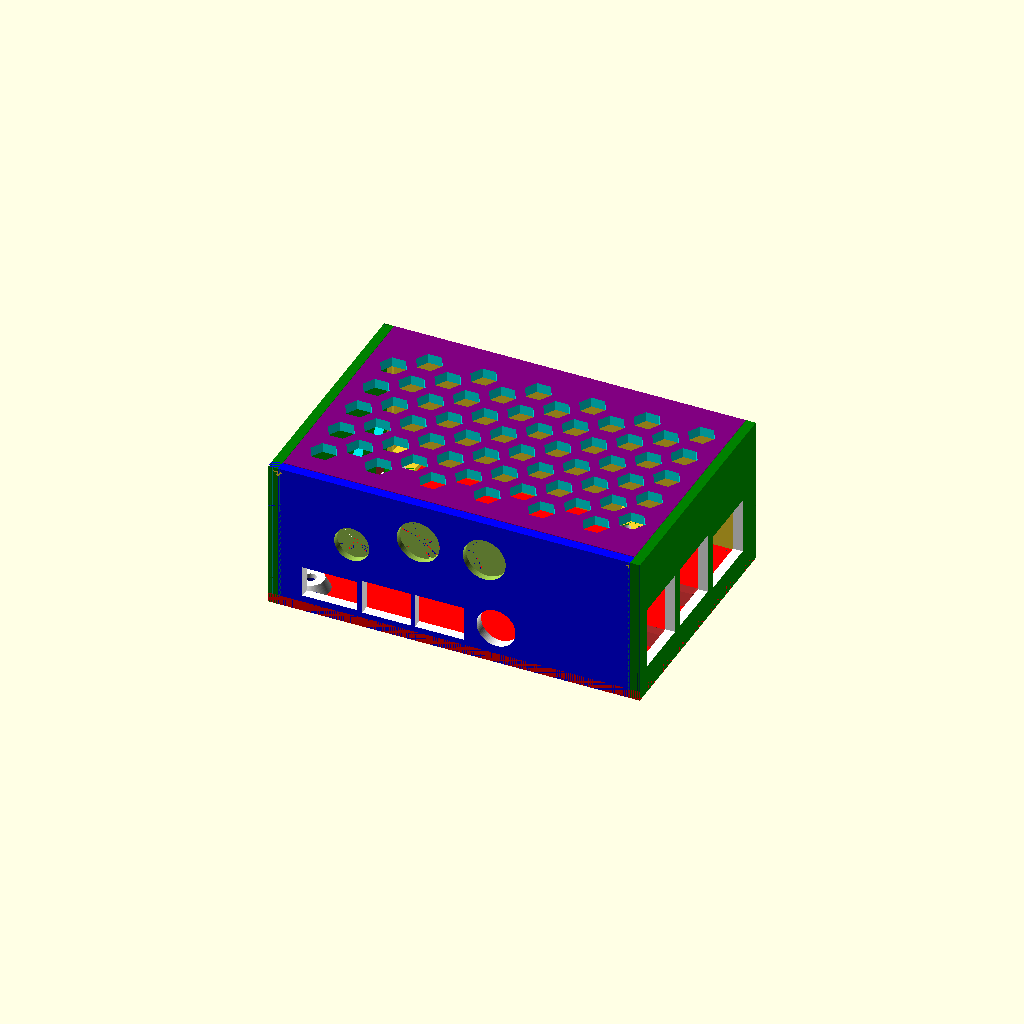
Cell 1: the model at its default parameters.
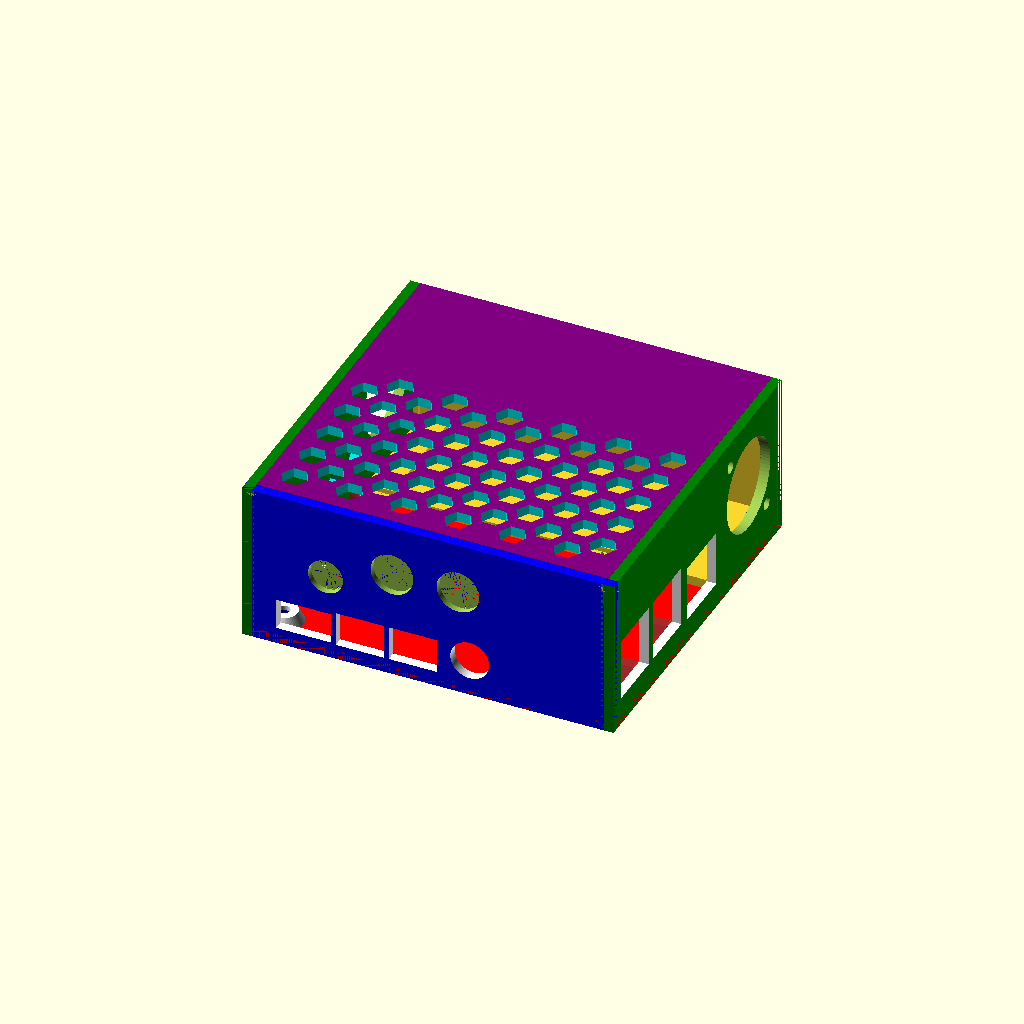
Cell 2: with_xlr = true (everything else at default).
All cells are drawn from one camera (rotation 55°, 0°, 25°, orthographic, colour scheme Cornfield), so only the parameter changes between them.
Source of the model, RasPi/hifiberry-dac-adc-pro-case-for-rpi-4-model_files/case2.scad:
include <hinge.scad>

$fn=80;




//*
//#
*
color("yellow")
translate([-0.8,-move_pi,3])
translate([-69.3, 44.5, 14])
scale([25.4, 25.4, 25.4])
import("hifiberry-dac-plus-adc-1.2.stl"); 



*
translate([-10-0.8, -move_pi, 4])
color("white")
import("RPi_4_dummy.stl");

*
xlr_placeholder();

with_xlr=false;

bottom_thickness=2.5;
rpi4_width= 56;
rpi4_length=85;
rpi4_edge_to_left_hole=3.5;
rpi4_edge_to_top_hole=3.5;
rpi4_edge_to_right_hole=58+3.5;
xlr_in_front=false;
xlr_in_side=false;
xlr_in_side_low=true;

height=with_xlr ? (xlr_in_side_low? 39: 66) :36;
length=95.6;
width= (with_xlr && xlr_in_side_low) ? rpi4_width+bottom_thickness*2+32 : rpi4_width+bottom_thickness*2+3;//with_xlr? height+bottom_thickness : 

top_holes_translate = with_xlr && xlr_in_side_low ? 6 : 22;






width_tolerance=0.2;

pi_move=[-0.8,-((width-rpi4_width)/2-bottom_thickness)+width_tolerance,0];
move_pi=-pi_move[1];



straight_hole_rim=0.8;
extra = 0;

screw_hole_radius=1.5;
screw_head_radius=2.67;
screw_head_depth=4.15;

corner_edge_radius = 3;

//hinge-parameters
horizontal_distance=3;
hinge_radius=2;
number_of_hinge_parts=8;
extra_hinge_corner_height=1;
hinge_tolerance=0.3;

//ventilation hole tuning. Not complete
holes_in_back=false;
holes_in_side=true;
vertical_number_of_holes=4;
horizontal_number_of_holes=5;
hole_radius=3.5;
hole_rim=1.3;
vertical_hole_rim = 7;

xlr_height=47.5;

top_rail_thickness=2.5;
rail_radius=0.9;
vertical_rail_width=1.2;



//slide or hinge
top_type="slide";


//some calculations depending on the variables before
side_height = top_type == "slide" ? 
    height + bottom_thickness 
    : height;
side_translate_height = top_type == "slide" ?
            (height)/2
            :(height-bottom_thickness)/2;

//"top" or "case" or "all"
part = "all";
if(top_type == "hinge") {
    rotate([90,0,0])
    case();
} else if (top_type == "slide" && part == "top") {
    rotate([-90,0,0])
    case();
} else {
    case();
}

module case() {
    difference() {
        union() {
            if(part == "all" || part == "case") {
                bottom();
                
                difference() {
                    front();
                    pi4_holes_front();
                }
                
                difference() {
                    sides();
                    pi4_holes_side();

                }
                color("brown")
                board_supports();
                holes_outer();
            }

            
        }
                   
        if(part == "all" || part == "case") {
            sd_card_slot();
            holes_inner();
            if(top_type=="slide") {
           //     back_lips(0.05);
            }
        }
        
    }
    
    if(part == "all" || part == "top") {            
        top();        
        difference() {

            back();
            holes_inner();
        }
    }
}

module neutrik_combo_cut_out(height=2.7) {    
    //main hole
    cylinder(d=23.9, center=true, h=height);
    translate([23/2, 20/2,0])
    cylinder(d=3.2, center=true, h=height);
    translate([-23/2,-20/2,0])
    cylinder(d=3.2, center=true, h=height);
    
}


module back_lips(extra=0) {
    x_distance_from_edge = 2.2;
    distance_from_edge = 8.05;
    distance_from_utp = 29.6;
    tolerance=0.2;


    height=1.2+extra;
    radius=3.5+extra;
    lip_length=width-rpi4_width-bottom_thickness-width_tolerance+radius;
    higher_lip_length=width-rpi4_width-bottom_thickness*2+width_tolerance;
    
    //left
    color("green")
    translate_back_left_hole([0,0,5.3-height-1.25])
    cylinder(r=radius, h=height+extra, center=false);
    
    translate_back_left_hole([0,lip_length/2,5.3-(height+extra)/2-1.25])
    cube([radius*2,lip_length, height+extra], center=true);
    //higher part
    translate_back_left_hole([0,higher_lip_length/2+rpi4_edge_to_top_hole+tolerance,5.3-1.25])
    cube([radius*2,higher_lip_length, 2.5], center=true);


    //right
    color("green")
    translate_back_right_hole([0,0,5.3-height-1.25])
    cylinder(r=radius, h=height+extra, center=false);    
    
    translate_back_right_hole([0,lip_length/2,5.3-(height+extra)/2-1.25])
    cube([radius*2,lip_length, height+extra], center=true);
    
    //higher part
    translate_back_right_hole([0,higher_lip_length/2+rpi4_edge_to_top_hole+tolerance,5.3-1.25]) 
    cube([radius*2,higher_lip_length, 2.5], center=true);
    
    if( with_xlr && xlr_in_side_low) {
        difference() {
            translate([0,(lip_length)/2+move_pi/2+bottom_thickness-0.75,bottom_thickness+0.1])
            cube([length-bottom_thickness*2-vertical_rail_width*2-tolerance, lip_length-radius*2+1.5, bottom_thickness-0.05], center=true);
            holes_outer(extra=0.13);
        }
    }

}

module translate_front_left_hole(extras=[0,0,0]) {   
    translate([-rpi4_length/2+rpi4_edge_to_left_hole+extras[0]+pi_move[0],
        -rpi4_width/2+rpi4_edge_to_top_hole+pi_move[1]+extras[1],
        extras[2]])
    children();
}

module translate_back_left_hole(extras=[0,0,0]) {
    translate([-rpi4_length/2+rpi4_edge_to_left_hole+extras[0]+pi_move[0],
        rpi4_width/2-rpi4_edge_to_top_hole+pi_move[1]+extras[1],
        extras[2]])
    children();
}

module translate_front_right_hole(extras=[0,0,0]) {
    translate([-rpi4_length/2+rpi4_edge_to_right_hole+extras[0]+pi_move[0],
        -rpi4_width/2+rpi4_edge_to_top_hole+pi_move[1]+extras[1],
        extras[2]])
    children();
}

module translate_back_right_hole(extras=[0,0,0]) {
    translate([-rpi4_length/2+rpi4_edge_to_right_hole+extras[0]+pi_move[0],
        rpi4_width/2-rpi4_edge_to_top_hole+pi_move[1]+extras[1],
        extras[2]])
    children();
}

module holes_outer(extra = 0) {

    distance_from_edge = 8.05;
    distance_from_utp = 29.6;
    big_radius = 6.2+extra;
    big_radius_back= top_type == "slide" ? 
        7 + extra : 7 + extra;
    radius2 = top_type == "slide" ? 
            3.5 + extra : 3.5 + extra;
    height2 = top_type == "slide" ? 
            5.3 -1.2 + extra: 5.3 + extra;

    color("white")
    translate_front_left_hole([0,0,-1.25])
    cylinder(r1=big_radius,r2=3.5, h=5.3, center=false);
    color("white")
    translate_back_left_hole([0,0,-1.25])
    cylinder(r1=big_radius_back,r2=radius2, h=height2, center=false);


    //front-right
    color("white")
    translate_front_right_hole([0,0,-1.25])
    cylinder(r1=big_radius,r2=3.5, h=5.3, center=false);
    //back-right
    color("white")
    translate_back_right_hole([0,0, -1.25])
    cylinder(r1=big_radius_back,r2=radius2, h=height2, center=false);

}

module board_supports() {
    x_distance_from_edge = 2.5;
    y_distance_from_edge = 7.05;
    distance_from_utp = 29.6;
    
    //viewed from top, UTP to the right:
    //left-top hole, left support   
    
    translate_front_left_hole([-5.55,-1.05,0])
    board_support();
    
    
    //left-top hole, top support
    if(top_type=="hinge") {
        translate([-length/2+x_distance_from_edge+4.5, width/2-y_distance_from_edge+4.6-move_pi, 0])
        rotate([0,0,-90])    
        board_support();
    }
    //left-bottom hole, left support
    difference() {        
        translate_back_left_hole([-5.55,-1.05,0])
        //translate([-length/2+x_distance_from_edge, width/2-y_distance_from_edge-2-move_pi, 0])
        board_support();
        back_lips(extra=0.05);
    }
    
    //left-top hole, bottom support
    *
    translate([-length/2+y_distance_from_edge+2, -width/2+x_distance_from_edge-0.05-move_pi, 0])
    rotate([0,0,90])    
    board_support();

    //right-top hole, top support    
    if(top_type=="hinge") {
        translate([length/2-distance_from_utp-1, width/2-y_distance_from_edge+4.6-move_pi, 0])
        rotate([0,0,-90])    
        board_support();
    }
    
    //right-bottom hole, bottom support   
*    
    translate([length/2-distance_from_utp+1, -rpi4_width/2+x_distance_from_edge-0.05-move_pi, 0])
    rotate([0,0,90])    
    board_support();
    
    //right-top support
    
    translate([length/2-x_distance_from_edge, rpi4_width/2-y_distance_from_edge-11.5-move_pi, 0])
    rotate([0,0,180])    
    board_support(width=2.7, slope=true);

    //right-bottom support    
    translate([length/2-x_distance_from_edge, -rpi4_width/2+y_distance_from_edge+12-move_pi, 0])
    rotate([0,0,180])    
    board_support(width=2.5, slope=true);
    
}

module board_support(width=2, slope=false) {
 
    top_height=5;
    bottom_height=4.05;

    top_length=1.85;
    length=6;
    extra_cutoff_height=0.75;

    difference() {
        cube([top_length, width, top_height]);

    color("cyan")
            translate([-1.3,-0.1,top_height+extra_cutoff_height])
     rotate([0,30,0])
        cube([top_length*3, width+0.2, top_length*3]);        
       
    }

    cube([length, width, bottom_height]);
    if(slope) {
        
        translate([length,width,bottom_height/2])
        rotate([0,-90,0])
        linear_extrude(height=length, center=false)
         circle(d=bottom_height, $fn=3 );
    }
        
}


module holes_inner() {
    color("white")
    translate_front_left_hole([0,0, -1.3])
    cylinder(r=screw_hole_radius, h=5.8, center=false);

    color("blue")
    translate_front_left_hole([0,0, -1.3])
    cylinder(r=screw_head_radius, h=screw_head_depth, center=false);
    
    color("white")
    translate_front_right_hole([0,0, -1.3])
    cylinder(r=screw_hole_radius, h=5.8, center=false);
    
    color("blue")
    translate_front_right_hole([0,0, -1.3])
    cylinder(r=screw_head_radius, h=screw_head_depth, center=false);
    
    color("white")
    translate_back_left_hole([0,0, -1.3])
    cylinder(r=screw_hole_radius, h=5.8, center=false);
    
    color("blue")
    translate_back_left_hole([0,0, -1.3])
    cylinder(r=screw_head_radius, h=screw_head_depth, center=false);
    
    color("white")
    translate_back_right_hole([0,0, -1.3])
    cylinder(r=screw_hole_radius, h=5.8, center=false);
    color("blue")
    translate_back_right_hole([0,0, -1.3])
    cylinder(r=screw_head_radius, h=screw_head_depth, center=false);
}

module bottom() {

    difference() {
        color("red")
        cube([length, width, bottom_thickness], true);
        right_corner();
        
        left_corner();
    }
}


module front() {

    
    difference() {
        translate([0, -(width-bottom_thickness)/2,side_translate_height])
        color("blue")
        rotate([90,0,0])
        cube([length, side_height, bottom_thickness], true);   
        right_corner();
        left_corner();
    }    
    
}

module left_corner() {

    translate([-length/2+corner_edge_radius, -width/2+corner_edge_radius, 0])
    color("teal")
    difference() {
        translate([-corner_edge_radius, -corner_edge_radius, -bottom_thickness/2])
        cube([corner_edge_radius, corner_edge_radius,height+bottom_thickness]);
        translate([0,0, -bottom_thickness/2])
        cylinder(h=height+bottom_thickness*2+0.2, r=corner_edge_radius);
    }
    
    translate([-length/2+corner_edge_radius, width/2-corner_edge_radius, 0])
    color("teal")
    difference() {
        translate([-corner_edge_radius, 0, -bottom_thickness/2])
        cube([corner_edge_radius, corner_edge_radius,height+bottom_thickness]);
        translate([0,0, -bottom_thickness/2])
        cylinder(h=height+bottom_thickness*2+0.2, r=corner_edge_radius);
    }
}

module right_corner() {
    translate([length/2-corner_edge_radius, -width/2+corner_edge_radius, 0])
    color("teal")
    difference() {
        translate([0, -corner_edge_radius, -bottom_thickness/2])
        cube([corner_edge_radius, corner_edge_radius,height+bottom_thickness]);
        translate([0,0, -bottom_thickness/2])
        cylinder(h=height+bottom_thickness*2+0.2, r=corner_edge_radius);
    }
    
    translate([length/2-corner_edge_radius, width/2-corner_edge_radius, 0])
    color("teal")
    difference() {
        translate([0, 0, -bottom_thickness/2])
        cube([corner_edge_radius, corner_edge_radius,height+bottom_thickness]);
        translate([0,0, -bottom_thickness/2])
        cylinder(h=height+bottom_thickness*2+0.2, r=corner_edge_radius);
    }
}


module back() {    
    if(top_type == "hinge") {
        tolerance = 0.1;
        difference() {
            
            translate([0, -(width-bottom_thickness)/2,height+(height-bottom_thickness-tolerance-hinge_tolerance/2)/2+bottom_thickness + 1.5])
            color("orange")
            rotate([90,0,0])
            cube([length-bottom_thickness*2-tolerance*2, height-bottom_thickness-tolerance, bottom_thickness], true);
            //ventilation again

            if(holes_in_back) {
                union() {
                  for(j = [0:vertical_number_of_holes-1]) {
                    for(i=[-horizontal_number_of_holes/2:horizontal_number_of_holes/2]) {
                           color("cyan")
                           translate([hole_radius-(j%2)*(hole_radius+vertical_hole_rim/2)+i*(hole_radius*2+vertical_hole_rim), -width/2 ,height*1.35+j*(hole_radius+hole_rim)])
                           rotate([90,0,0])
                           linear_extrude(height=10, center=true)
                           circle(r=hole_radius,$fn=6);
                       }
                  }
              }
           }
        }
    } else {
        tolerance=0.2;
        
        difference() {
            translate([0,width/2-bottom_thickness/2, (height+tolerance)/2])
            cube([length-bottom_thickness*2-tolerance*2, bottom_thickness, height-bottom_thickness], center=true);
           slide_rails(0.2);
            if(holes_in_back) {
                translate([0,width/2,8])
                rotate([0,0,0])
                holes(3);
            }
        }
        back_lips();

    }
}


module holes(vertical_number_of_holes=4) {
     for(j = [0:vertical_number_of_holes-1]) {
                    for(i=[-horizontal_number_of_holes/2:horizontal_number_of_holes/2]) {
                           color("cyan")
                           translate([hole_radius-(j%2)*(hole_radius+vertical_hole_rim/2)+i*(hole_radius*2+vertical_hole_rim), 0 ,j*(hole_radius+hole_rim)])
                           rotate([90,0,0])
                           linear_extrude(height=10, center=true)
                           circle(r=hole_radius,$fn=6);
                       }
                  }
}


module top() {

    if(top_type == "hinge") {
        hinge_top();
    } else {
        slide_top();
    }
}

module slide_top() {
    tolerance=0.2;
    difference() {
        color("purple")
        translate([0, bottom_thickness/2+tolerance/2, height])
        cube([length-bottom_thickness*2-tolerance, width-bottom_thickness-tolerance, bottom_thickness], center=true);
        slide_rails(tolerance);
        translate([0, top_holes_translate, height])
        rotate([90,0,0])
        holes(vertical_number_of_holes=10);
    }

}

module hinge_top() {
    hinge_corner_height=hinge_radius*2+extra_hinge_corner_height;
    extra_hinge_height=hinge_radius+extra_hinge_corner_height;
    echo("test", extra_hinge_height);

    
    
    difference() {
       translate([-length/2,-hinge_radius*2-extra_hinge_height/2,height+1.2])
       rotate([-90, 0,0])
       applyHinges([[0,0,0]], [0,0,0], hinge_radius, hinge_corner_height, length, number_of_hinge_parts, hinge_tolerance) {
            union() {                
                translate([0,0,hinge_radius*2-(width-extra_hinge_height)/2])
                cube([length, bottom_thickness, (width-extra_hinge_height)/2]);
                translate([0,-horizontal_distance+hinge_tolerance/2,hinge_radius*2-(width-extra_hinge_height)/2])
                cube([length, bottom_thickness-hinge_tolerance/2, (width-extra_hinge_height)/2]);
            }
        }
        //ventilation again

        union() {
            for(j = [0:vertical_number_of_holes-1]) {
                for(i=[-horizontal_number_of_holes/2:horizontal_number_of_holes/2]) {
                    color("cyan")
                    translate([hole_radius-(j%2)*(hole_radius+vertical_hole_rim/2)+i*(hole_radius*2+vertical_hole_rim), -7.5-j*(hole_radius+hole_rim),height])
                    linear_extrude(height=10, center=true)
                    circle(r=hole_radius,$fn=6);
                }
            }
        }
        //rounded edges
        right_corner();
        left_corner();
    }    
}

module sides() {
   
    difference() {
        union() {
            difference() {
                translate([-length/2+bottom_thickness/2, 0,side_translate_height])
                color("green")
                rotate([0,90,0])
                cube([side_height, width, bottom_thickness], true);
                 if(holes_in_side) {
                     //5 ventilation holes on the side
                     union() {
                        for(i=[-2:2]) {
                            color("cyan")
                            translate([-length/2+bottom_thickness/2, -(width-rpi4_width)/2+4+i*12,13])
                            rotate([90,0,0])
                            rotate([0,90,0])
                            linear_extrude(height=10, center=true)
                            circle(r=3.5,$fn=6);
                        }
                    }
                }
   
             }   
            
            difference() {
                //UTP side
                translate([length/2-bottom_thickness/2, 0,side_translate_height])
                color("green")
                rotate([0,90,0])
                cube([side_height, width, bottom_thickness], true);
                right_corner();
            }
            if(top_type == "slide") {
                slide_rails();
            }
        }
        left_corner(); 
        right_corner();
    }
        

}

module slide_rails(extra_radius=0) {


    distance_from_top=0.4;
    rail_distance = top_rail_thickness-rail_radius-distance_from_top;
    
    vertical_rail_height = height-(bottom_thickness+0.2);

    //left+right rails
    for(side = [-1:2:1]) {
        for(i = [0]) {
            translate([side*(-length/2+bottom_thickness), 
                width/2, 
                height+bottom_thickness/2-rail_radius-i*rail_distance-distance_from_top])
            scale([1.5, 1, 1])
            rotate([90,90,0])
            linear_extrude(width, center=false)
        
            circle(r=rail_radius+extra_radius, $fn=3);
        }
        translate([side*(length/2-bottom_thickness-vertical_rail_width/2), 
            width/2-bottom_thickness-1.2/2, 
           vertical_rail_height/2+bottom_thickness/2])        
        cube([vertical_rail_width, 1.2, vertical_rail_height], center=true);
    }
    //edge to support front
    translate([-length/2, 
        -width/2+bottom_thickness, 
        height-bottom_thickness+rail_radius])
    scale([1, 1, 1])
    rotate([0,90,0])
    linear_extrude(length, center=false)
    circle(r=rail_radius+extra_radius, $fn=3);
}

module pi4_holes_front() {
    //minijack
    color("white")
    translate([10.8,-width/2+bottom_thickness+0.1,8.4])
    rotate([90,0,0])    
    cylinder(h=bottom_thickness+0.2, r=5);
    
    //hdmi 1    
    color("white")
    translate([-10.05,-width/2+bottom_thickness+0.1,2.7])
    rotate([90,0,0])    
    cube([12.5, 9, bottom_thickness+0.2]);
    
    //hdmi 2  
    color("white")
    translate([-23.65,-width/2+bottom_thickness+0.1,2.7])
    rotate([90,0,0])    
    cube([12.5, 9, bottom_thickness+0.2]);
    
    //usb-c  
    color("white")
    translate([-39,-width/2+bottom_thickness+0.1,3])
    rotate([90,0,0])    
    cube([14, 8, bottom_thickness+0.2]);
    
    y_translation = -width/2 + bottom_thickness;
     translate([0.8,0,1.25])
    union() {
        //right rca 
        union() {
            translate([7, y_translation, 25.7])
            rotate([90,0,0])
            cylinder(straight_hole_rim, 5.5, 5.5);   
            
            translate([7, y_translation - straight_hole_rim, 25.7])
            rotate([90,0,0])
            cylinder(2.5-straight_hole_rim+0.1, 5.5, 5.5+extra);    
        }
        
        //left rca
        
        union() {
            translate([-10, y_translation, 25.7])
            rotate([90,0,0])
            cylinder(straight_hole_rim, 5.5, 5.5);   
            translate([-10, y_translation - straight_hole_rim, 25.7])
            rotate([90,0,0])
            cylinder(2.5-straight_hole_rim+0.1, 5.5, 5.5+extra);
        
        }
        //minijack    
       union() {
           translate([-27.1, y_translation, 20])
            rotate([90,0,0])
            cylinder(straight_hole_rim, 4.5, 4.5);
            translate([-27.1, y_translation - straight_hole_rim, 20])
            rotate([90,0,0])
            cylinder(2.5-straight_hole_rim+0.1, 4.5, 4.5+extra);
        }
    }
    
     if(with_xlr && xlr_in_front) {
        
        translate([-4,-width/2+bottom_thickness/2,xlr_height])
        rotate([90,90,0])
        neutrik_combo_cut_out(bottom_thickness+2);
          
        translate([28,-width/2+bottom_thickness/2,xlr_height])
        rotate([90,90,0])
        neutrik_combo_cut_out(bottom_thickness+2);
    }
      
}

module pi4_holes_side() {
    //UTP
    color("white")
    translate([length/2-bottom_thickness/2,17.8-move_pi,12.5])
    rotate([0,90,0])    
    cube([14.5,16.5, bottom_thickness+0.2], true);
    
    //USB 3
    color("white")
    translate([length/2-bottom_thickness/2,-19-move_pi,14])
    rotate([0,90,0])    
    cube([16,15.5, bottom_thickness+0.2], true);
    
    //USB 3
    color("white")
    translate([length/2-bottom_thickness/2,-1-move_pi,14])
    rotate([0,90,0])    
    cube([16,15.5, bottom_thickness+0.2], true);         
    
     if(with_xlr) {
        if(xlr_in_side) {        
            translate([length/2-bottom_thickness/2,-12-move_pi,xlr_height-5])
            rotate([0,90,0])
            neutrik_combo_cut_out(bottom_thickness+2);
              
            translate([length/2-bottom_thickness/2,14-move_pi,xlr_height-5])
            rotate([0,90,0])
            neutrik_combo_cut_out(bottom_thickness+2);
        } else if (xlr_in_side_low) {
            
            translate([length/2-bottom_thickness/2,28,22])
            rotate([0,90,0])
            neutrik_combo_cut_out(bottom_thickness+2);
              
            translate([-length/2+bottom_thickness/2,28,22])
                        rotate([90,0,0])
            rotate([0,90,0])
            neutrik_combo_cut_out(bottom_thickness+2);
        }
    }
    
    
}


module xlr_placeholder() {
    if(with_xlr) {
        if(xlr_in_front) {
            z=24+4.5;
            translate([-4,-width/2+z/2+bottom_thickness,xlr_height])
            rotate([90,0,0])
            cube([30, 27, 24+4.5], center=true);
            translate([28,-width/2+z/2+bottom_thickness,xlr_height])
            rotate([90,0,0])
            cube([30, 27, 24+4.5], center=true);
        }
   
        if(xlr_in_side) {

            translate([length/2-bottom_thickness/2,-12-move_pi,xlr_height-5])
            rotate([90,0,90])
            single_xlr_placeholder();
            translate([length/2-bottom_thickness/2,14-move_pi,xlr_height-5])
            rotate([90,0,90])  
           single_xlr_placeholder(); 
            
       }
        if (xlr_in_side_low) {
            
            translate([length/2-bottom_thickness/2,28,22])
            rotate([0,90,0])
            single_xlr_placeholder();
              
            translate([-length/2+bottom_thickness/2,28,22])
            rotate([0,180,0])
            rotate([0,90,0])
            single_xlr_placeholder();
        }
    }
}

module single_xlr_placeholder() {
    translate([0,0,-24/2])  
    union() {
        color("#330033")
        cube([30, 27, 24], center=true);
        translate([0,-1,-24/2-4.5/2])
        color("white")
        cube([23, 23, 4.5], center=true);
    }
}

module sd_card_slot() {
    translate([-length/2,pi_move[1],0])
    intersection() {
        cube([16, 12, 10], center=true);

    }
}
Parameter table extracted from the source (name, type, default, range or options):
with_xlr: bool, default false
bottom_thickness: number, default 2.5
rpi4_width: number, default 56
rpi4_length: number, default 85
rpi4_edge_to_left_hole: number, default 3.5
rpi4_edge_to_top_hole: number, default 3.5
xlr_in_front: bool, default false
xlr_in_side: bool, default false
xlr_in_side_low: bool, default true
length: number, default 95.6
width_tolerance: number, default 0.2
straight_hole_rim: number, default 0.8
extra: number, default 0
screw_hole_radius: number, default 1.5
screw_head_radius: number, default 2.67
screw_head_depth: number, default 4.15
corner_edge_radius: number, default 3
horizontal_distance: number, default 3
hinge_radius: number, default 2
number_of_hinge_parts: number, default 8
extra_hinge_corner_height: number, default 1
hinge_tolerance: number, default 0.3
holes_in_back: bool, default false
holes_in_side: bool, default true
vertical_number_of_holes: number, default 4
horizontal_number_of_holes: number, default 5
hole_radius: number, default 3.5
hole_rim: number, default 1.3
vertical_hole_rim: number, default 7
xlr_height: number, default 47.5
top_rail_thickness: number, default 2.5
rail_radius: number, default 0.9
vertical_rail_width: number, default 1.2
top_type: string, default "slide"
part: string, default "all"
